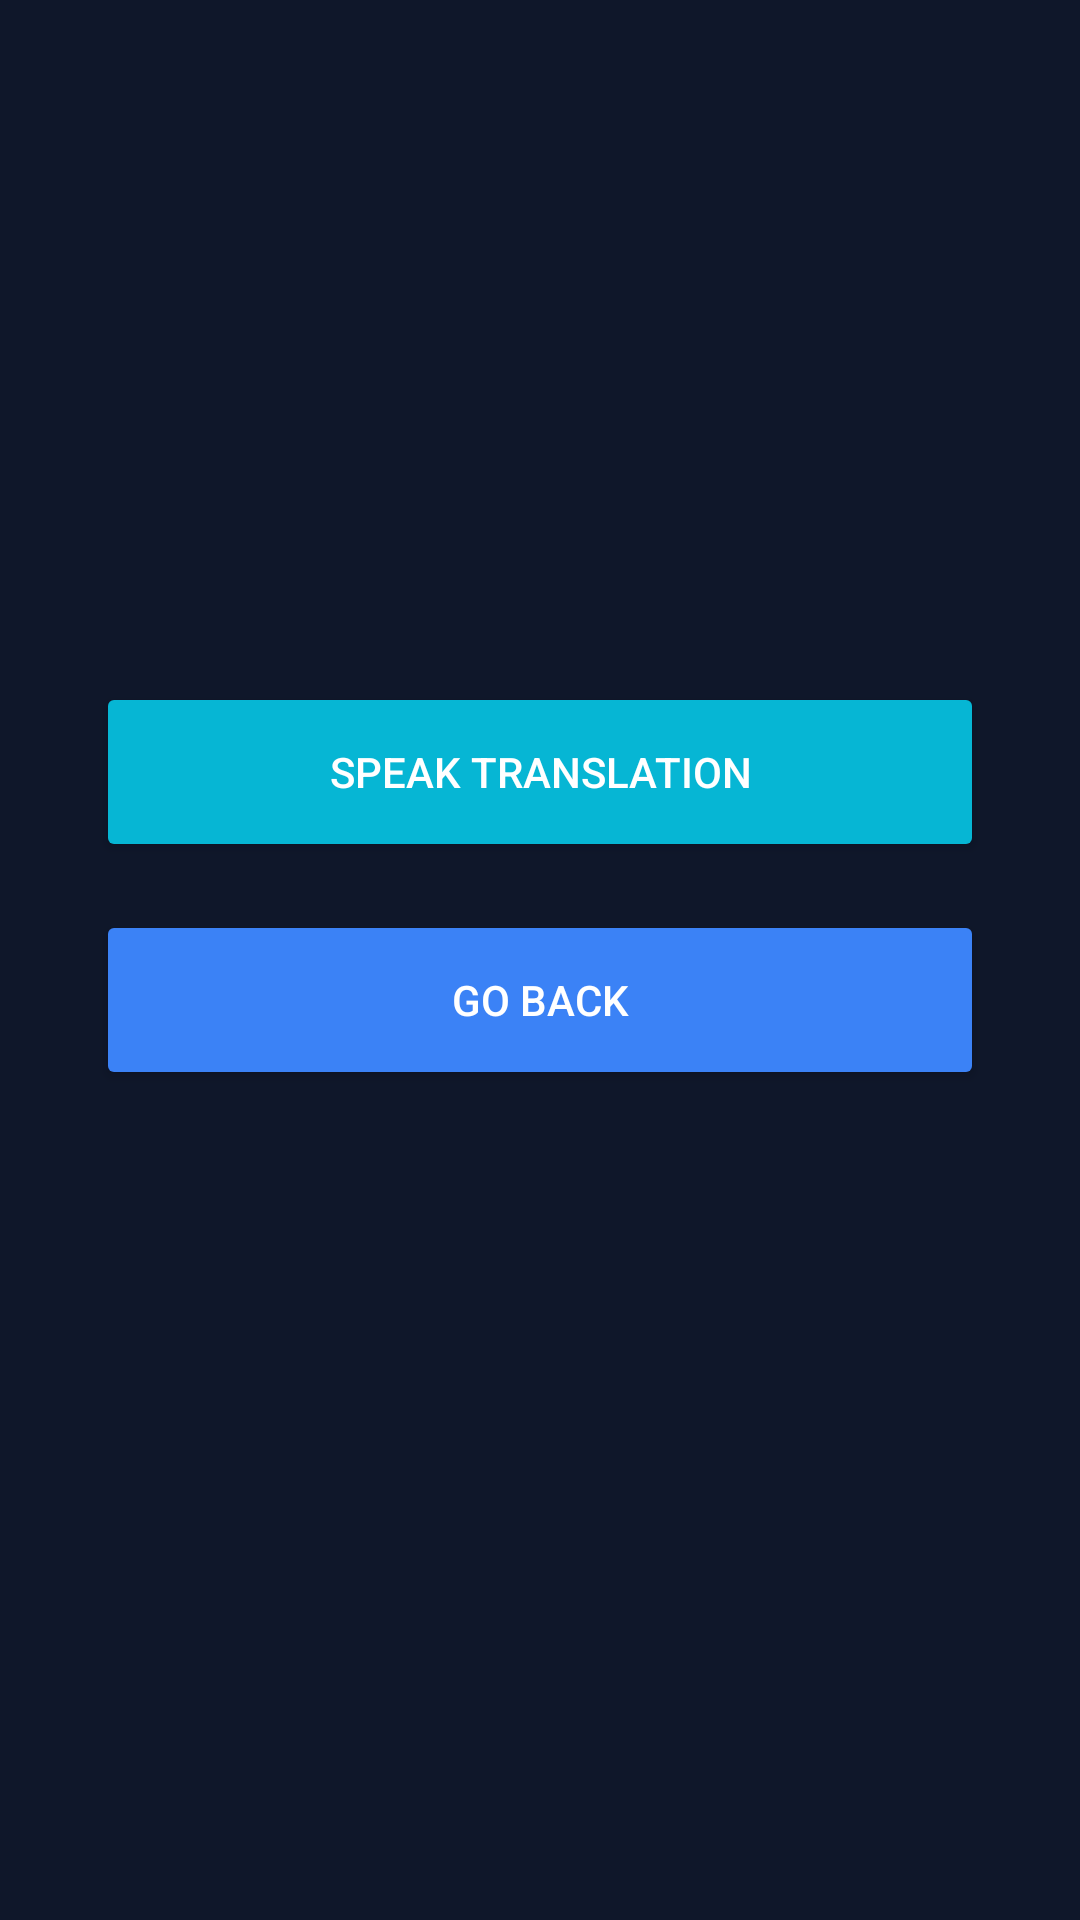

Reconstruct the res/layout file that produces this screen, plus the resources it refers to.
<!-- AndroidManifest.xml: application theme Theme.CultureTranslate -->
<!-- res/layout/activity_result.xml -->
<?xml version="1.0" encoding="utf-8"?>
<androidx.constraintlayout.widget.ConstraintLayout
    xmlns:android="http://schemas.android.com/apk/res/android"
    xmlns:app="http://schemas.android.com/apk/res-auto"
    android:layout_width="match_parent"
    android:layout_height="match_parent"
    android:background="#0F172A">

    <TextView
        android:id="@+id/tvResult"
        android:layout_width="0dp"
        android:layout_height="wrap_content"
        android:textSize="32sp"
        android:textStyle="bold"
        android:textColor="#FFFFFF"
        android:gravity="center"
        android:layout_marginHorizontal="32dp"
        android:layout_marginTop="64dp"
        app:layout_constraintTop_toTopOf="parent"
        app:layout_constraintStart_toStartOf="parent"
        app:layout_constraintEnd_toEndOf="parent" />

    <TextView
        android:id="@+id/tvCultureTip"
        android:layout_width="0dp"
        android:layout_height="wrap_content"
        android:textSize="18sp"
        android:textColor="#94A3B8"
        android:gravity="center"
        android:layout_marginTop="32dp"
        android:layout_marginHorizontal="32dp"
        app:layout_constraintTop_toBottomOf="@id/tvResult"
        app:layout_constraintStart_toStartOf="parent"
        app:layout_constraintEnd_toEndOf="parent" />

    <Button
        android:id="@+id/btnSpeak"
        android:layout_width="0dp"
        android:layout_height="60dp"
        android:text="Speak Translation"
        android:textColor="#FFFFFF"
        android:backgroundTint="#06B6D4"
        android:layout_marginHorizontal="32dp"
        android:layout_marginTop="64dp"
        app:layout_constraintTop_toBottomOf="@id/tvCultureTip"
        app:layout_constraintStart_toStartOf="parent"
        app:layout_constraintEnd_toEndOf="parent" />

    <Button
        android:id="@+id/btnGoBack"
        android:layout_width="0dp"
        android:layout_height="60dp"
        android:text="Go Back"
        android:textColor="#FFFFFF"
        android:backgroundTint="#3B82F6"
        android:layout_marginHorizontal="32dp"
        android:layout_marginTop="16dp"
        app:layout_constraintTop_toBottomOf="@id/btnSpeak"
        app:layout_constraintStart_toStartOf="parent"
        app:layout_constraintEnd_toEndOf="parent" />

</androidx.constraintlayout.widget.ConstraintLayout>
<!-- resources referenced by this layout -->
<resources>
  <style name="Theme.CultureTranslate" parent="Theme.MaterialComponents.DayNight.NoActionBar">
          <item name="colorPrimary">@color/primary_dark</item>
          <item name="colorPrimaryVariant">@color/primary_light</item>
          <item name="colorOnPrimary">@color/white</item>
          <item name="colorSecondary">@color/accent_blue</item>
          <item name="colorOnSecondary">@color/white</item>
          <item name="android:statusBarColor">@color/primary_dark</item>
      </style>
  <color name="primary_dark">#0F172A</color>
  <color name="primary_light">#3B82F6</color>
  <color name="white">#FFFFFF</color>
  <color name="accent_blue">#06B6D4</color>
</resources>
